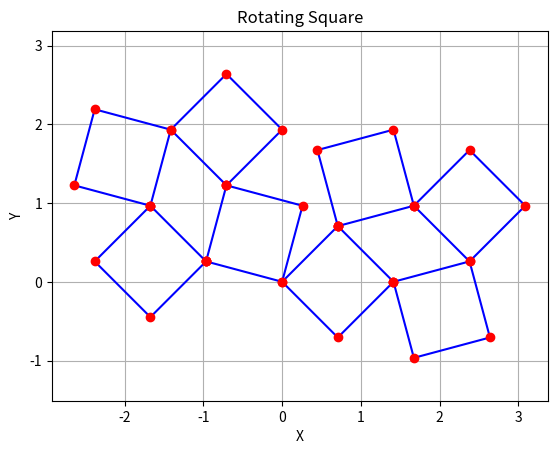

The script that saved this image:
import matplotlib.pyplot as plt
import numpy as np
from matplotlib.widgets import Button, Slider


def transform(th_, x0_=np.array([0, 0, 1]).T):
    return np.array([[np.cos(th_), np.sin(th_), x0_[0]],
                     [-np.sin(th_), np.cos(th_), x0_[1]],
                     [0, 0, 1]])


def plot_sq(sq_, ax_):
    ax.plot(sq_[0, :], sq_[1, :], 'b-')
    ax.plot(sq_[0, :], sq_[1, :], 'ro')


def apply_transform(sqs_, R):
    return [R @ sq_ for sq_ in sqs_]


def unit(sq_, th_):
    sq1 = apply_transform([sq_], transform(th_ / 2 + np.pi / 2))[0]
    sq2 = apply_transform([sq_], transform(-th_ / 2 + np.pi / 2, sq1[:, 3]))[0]
    sq4 = apply_transform([sq_], transform(-th_ / 2))[0]
    sq3 = apply_transform([sq_], transform(th_ / 2, sq4[:, 1]))[0]

    sq1, sq2, sq3, sq4 = apply_transform([sq1, sq2, sq3, sq4], transform(0, -sq1[:, 1]))

    return sq1, sq2, sq3, sq4


def unit2(u0_, th_):
    u1 = apply_transform(u0_, transform(th_ / 2 + np.pi / 2))
    u2 = apply_transform(u0_, transform(-th_ / 2, u1[0][:, 1]))
    u4 = apply_transform(u0_, transform(-th_ / 2))
    u3 = apply_transform(u0_, transform(th_ / 2, u4[0][:, 1]))

    # u1, u2, u3, u4 = apply_transform([u1[0], u2[0], u3[0], u4[0]], transform(0, -u1[0][:, 1]))
    return u1, u2, u3, u4


if __name__ == "__main__":
    sq0 = np.array([[0, 0, 1],
                    [0, 1, 1],
                    [-1, 1, 1],
                    [-1, 0, 1],
                    [0, 0, 1]]).T
    unit0 = unit(sq0, np.pi / 3)
    unit1 = unit2(unit0, np.pi / 6)

    fig, ax = plt.subplots()
    # plot_sq(unit0[0], ax)
    # plot_sq(unit0[1], ax)
    # plot_sq(unit0[2], ax)
    # plot_sq(unit0[3], ax)

    print(unit1[0])

    plot_sq(unit1[0][0], ax)
    plot_sq(unit1[0][1], ax)
    plot_sq(unit1[0][2], ax)
    plot_sq(unit1[0][3], ax)

    plot_sq(unit1[1][0], ax)
    plot_sq(unit1[1][1], ax)
    plot_sq(unit1[1][2], ax)
    plot_sq(unit1[1][3], ax)

    # plt.plot(unit0[0][0, 1], unit0[0][1, 1], 'k*')
    # plt.plot(unit0[1][0, 2], unit0[1][1, 2], 'k*')
    # plt.plot(unit0[2][0, 2], unit0[2][1, 2], 'k*')
    # plt.plot(unit0[3][0, 3], unit0[3][1, 3], 'k*')

    plt.axis('equal')
    plt.grid()
    plt.title("Rotating Square")
    plt.xlabel("X")
    plt.ylabel("Y")
    plt.show()
